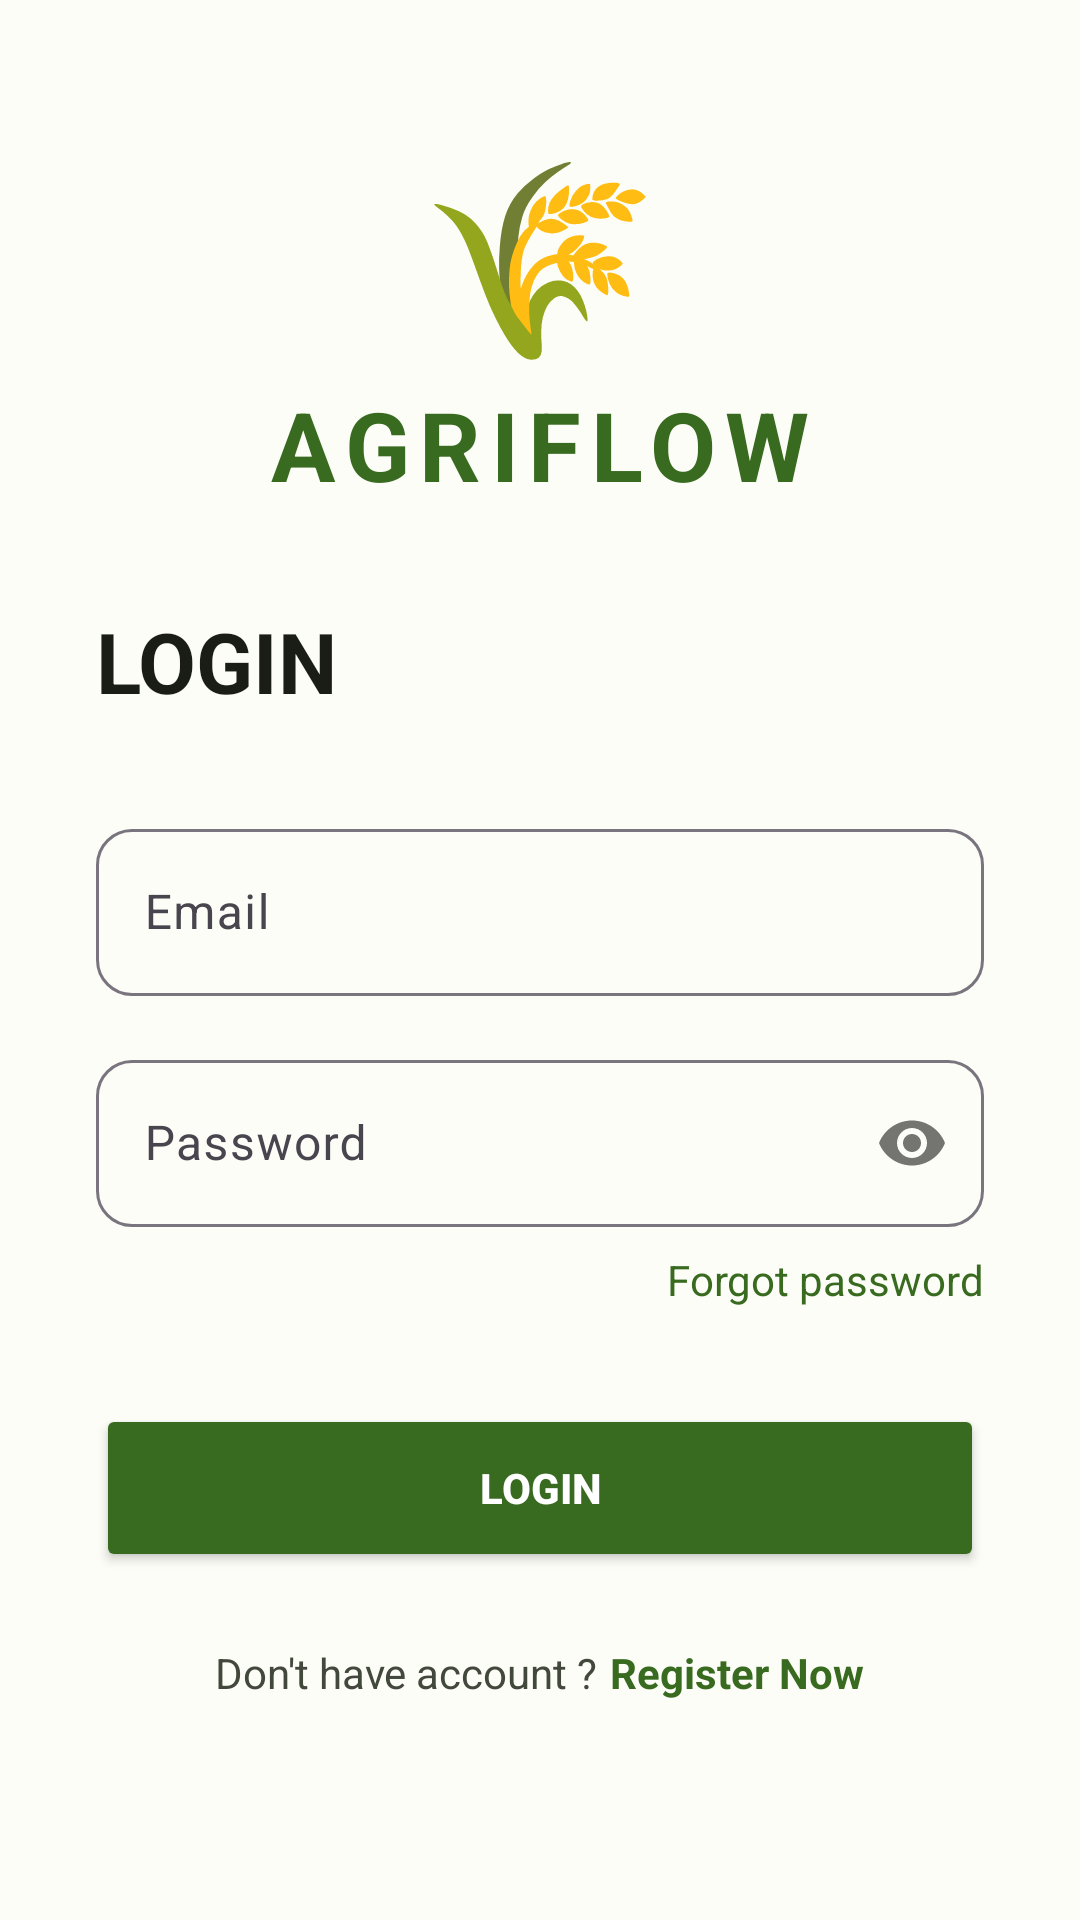

Here is an Android app screen rendered from its layout file. Give the layout XML and the strings, colors and styles it references.
<!-- AndroidManifest.xml: application theme Theme.AgriFlow -->
<!-- res/layout/activity_main.xml -->
<?xml version="1.0" encoding="utf-8"?>
<androidx.constraintlayout.widget.ConstraintLayout xmlns:android="http://schemas.android.com/apk/res/android"
    xmlns:app="http://schemas.android.com/apk/res-auto"
    xmlns:tools="http://schemas.android.com/tools"
    android:id="@+id/main"
    android:layout_width="match_parent"
    android:layout_height="match_parent"
    android:background="@color/bg_light_cream"
    tools:context=".MainActivity">

    
    <LinearLayout
        android:id="@+id/logoSection"
        android:layout_width="wrap_content"
        android:layout_height="wrap_content"
        android:gravity="center"
        android:orientation="vertical"
        app:layout_constraintBottom_toTopOf="@+id/loginForm"
        app:layout_constraintEnd_toEndOf="parent"
        app:layout_constraintStart_toStartOf="parent"
        app:layout_constraintTop_toTopOf="parent"
        app:layout_constraintVertical_chainStyle="packed">

        <TextView
            android:layout_width="wrap_content"
            android:layout_height="wrap_content"
            android:text="@string/logo_emoji"
            android:textSize="64sp" />

        <TextView
            android:layout_width="wrap_content"
            android:layout_height="wrap_content"
            android:text="@string/agriflow"
            android:textColor="@color/primary_dark_green"
            android:textSize="32sp"
            android:textStyle="bold"
            android:letterSpacing="0.1" />
    </LinearLayout>

    
    <LinearLayout
        android:id="@+id/loginForm"
        android:layout_width="match_parent"
        android:layout_height="wrap_content"
        android:orientation="vertical"
        android:padding="32dp"
        app:layout_constraintBottom_toBottomOf="parent"
        app:layout_constraintTop_toBottomOf="@id/logoSection">

        <TextView
            android:layout_width="wrap_content"
            android:layout_height="wrap_content"
            android:text="@string/login"
            android:textColor="@color/on_surface"
            android:textSize="28sp"
            android:textStyle="bold"
            android:layout_marginBottom="32dp" />

        <com.google.android.material.textfield.TextInputLayout
            style="@style/Widget.Material3.TextInputLayout.OutlinedBox"
            android:layout_width="match_parent"
            android:layout_height="wrap_content"
            android:hint="@string/email"
            app:boxCornerRadiusBottomEnd="12dp"
            app:boxCornerRadiusBottomStart="12dp"
            app:boxCornerRadiusTopEnd="12dp"
            app:boxCornerRadiusTopStart="12dp"
            android:layout_marginBottom="16dp">

            <com.google.android.material.textfield.TextInputEditText
                android:id="@+id/etEmail"
                android:layout_width="match_parent"
                android:layout_height="wrap_content"
                android:inputType="textEmailAddress" />
        </com.google.android.material.textfield.TextInputLayout>

        <com.google.android.material.textfield.TextInputLayout
            style="@style/Widget.Material3.TextInputLayout.OutlinedBox"
            android:layout_width="match_parent"
            android:layout_height="wrap_content"
            android:hint="@string/password"
            app:boxCornerRadiusBottomEnd="12dp"
            app:boxCornerRadiusBottomStart="12dp"
            app:boxCornerRadiusTopEnd="12dp"
            app:boxCornerRadiusTopStart="12dp"
            app:passwordToggleEnabled="true">

            <com.google.android.material.textfield.TextInputEditText
                android:id="@+id/etPassword"
                android:layout_width="match_parent"
                android:layout_height="wrap_content"
                android:inputType="textPassword" />
        </com.google.android.material.textfield.TextInputLayout>

        <TextView
            android:id="@+id/btnForgotPassword"
            android:layout_width="wrap_content"
            android:layout_height="wrap_content"
            android:layout_gravity="end"
            android:layout_marginTop="8dp"
            android:text="@string/forgot_password"
            android:textColor="@color/primary_dark_green"
            android:textSize="14sp"
            android:clickable="true"
            android:focusable="true" />

        <Button
            android:id="@+id/btnLogin"
            android:layout_width="match_parent"
            android:layout_height="56dp"
            android:layout_marginTop="32dp"
            android:text="@string/login_btn"
            android:backgroundTint="@color/primary_dark_green"
            android:textColor="@color/white"
            android:textStyle="bold"
            app:cornerRadius="12dp" />

        <LinearLayout
            android:layout_width="wrap_content"
            android:layout_height="wrap_content"
            android:layout_gravity="center"
            android:layout_marginTop="24dp"
            android:orientation="horizontal">

            <TextView
                android:layout_width="wrap_content"
                android:layout_height="wrap_content"
                android:text="@string/dont_have_account"
                android:textColor="@color/on_surface_variant" />

            <TextView
                android:id="@+id/btnRegister"
                android:layout_width="wrap_content"
                android:layout_height="wrap_content"
                android:text="@string/register_now"
                android:textColor="@color/primary_dark_green"
                android:textStyle="bold"
                android:layout_marginStart="4dp"
                android:clickable="true"
                android:focusable="true" />
        </LinearLayout>

    </LinearLayout>

</androidx.constraintlayout.widget.ConstraintLayout>
<!-- resources referenced by this layout -->
<resources>
  <color name="bg_light_cream">#FCFDF6</color>
  <color name="on_surface">#1A1C16</color>
  <color name="on_surface_variant">#43483D</color>
  <color name="primary_dark_green">#386A20</color>
  <color name="white">#FFFFFFFF</color>
  <string name="agriflow">AGRIFLOW</string>
  <string name="dont_have_account">Don\'t have account ? </string>
  <string name="email">Email</string>
  <string name="forgot_password">Forgot password</string>
  <string name="login">LOGIN</string>
  <string name="login_btn">Login</string>
  <string name="logo_emoji">🌾</string>
  <string name="password">Password</string>
  <string name="register_now">Register Now</string>
  <style name="Theme.AgriFlow" parent="Base.Theme.AgriFlow" />
  <style name="Base.Theme.AgriFlow" parent="Theme.Material3.DayNight.NoActionBar">
          
          <item name="colorPrimary">@color/primary_dark_green</item>
          <item name="android:windowBackground">@color/bg_light_cream</item>
          <item name="colorSurface">@color/bg_light_cream</item>
          <item name="colorOnSurface">@color/on_surface</item>
          <item name="colorSecondary">@color/on_surface_variant</item>
      </style>
</resources>
